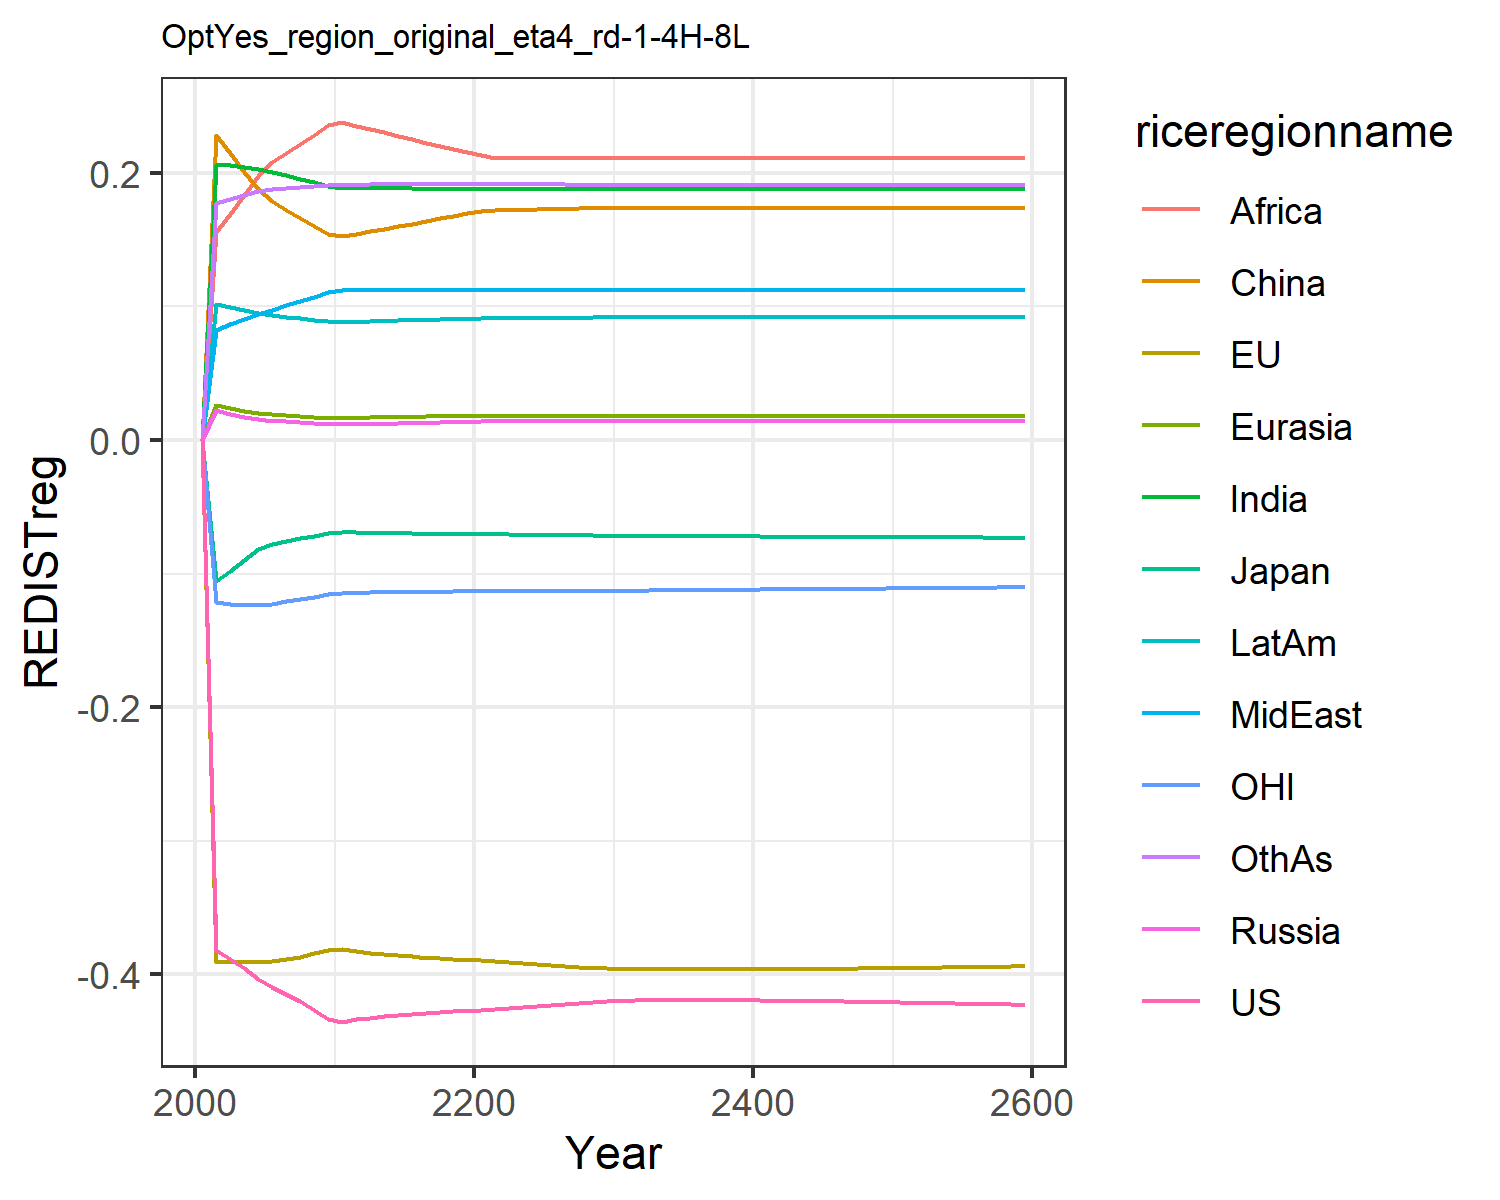

The file beside this chart, header and first rows:
-0.0, -0.0, -0.0, 0.0, 0.0, 0.0, 0.0, 0.0, 0.0, 0.0, -0.0, 0.0
-0.3817, -0.391, -0.1057, 0.02269, 0.02594, 0.2282, 0.2061, 0.08212, 0.1556, 0.1015, -0.1215, 0.1778
-0.3887, -0.3906, -0.09776, 0.01968, 0.02368, 0.2148, 0.2061, 0.08661, 0.1692, 0.09936, -0.1229, 0.1806
-0.3957, -0.3903, -0.09019, 0.01734, 0.02182, 0.2011, 0.2046, 0.09072, 0.1833, 0.09747, -0.1238, 0.1837
-0.4034, -0.3911, -0.08176, 0.01564, 0.02036, 0.1881, 0.2027, 0.09443, 0.1975, 0.09516, -0.1238, 0.1861
-0.4095, -0.3904, -0.0776, 0.01461, 0.0194, 0.1787, 0.2006, 0.09768, 0.2079, 0.09344, -0.1226, 0.1877
-0.4147, -0.3888, -0.07565, 0.01389, 0.01873, 0.1725, 0.1982, 0.1009, 0.2147, 0.09237, -0.1208, 0.1887
-0.4204, -0.3869, -0.07371, 0.01319, 0.01807, 0.1664, 0.1957, 0.1042, 0.2217, 0.09124, -0.119, 0.1896
-0.4266, -0.3844, -0.07179, 0.01252, 0.01743, 0.1604, 0.1931, 0.1075, 0.2287, 0.09007, -0.1172, 0.1903
-0.4332, -0.3816, -0.06988, 0.01188, 0.01679, 0.1545, 0.1904, 0.1108, 0.2358, 0.08886, -0.1153, 0.191
-0.4356, -0.381, -0.06903, 0.01168, 0.01657, 0.1525, 0.189, 0.1125, 0.238, 0.08839, -0.1144, 0.1913
-0.4335, -0.3829, -0.06918, 0.01191, 0.01675, 0.1544, 0.1889, 0.1125, 0.2355, 0.08869, -0.1144, 0.1913
-0.4326, -0.3838, -0.06942, 0.01214, 0.01692, 0.1563, 0.1888, 0.1125, 0.2329, 0.08898, -0.1142, 0.1914
-0.4316, -0.3848, -0.0696, 0.01237, 0.0171, 0.1582, 0.1887, 0.1126, 0.2303, 0.08926, -0.114, 0.1914
-0.4306, -0.3858, -0.06975, 0.01261, 0.01728, 0.1602, 0.1886, 0.1126, 0.2278, 0.08954, -0.1139, 0.1914
-0.4297, -0.3867, -0.06988, 0.01286, 0.01747, 0.1621, 0.1885, 0.1126, 0.2253, 0.08982, -0.1137, 0.1915
-0.4289, -0.3875, -0.06999, 0.0131, 0.01765, 0.1641, 0.1883, 0.1125, 0.2228, 0.09009, -0.1136, 0.1915
-0.4283, -0.3881, -0.07009, 0.01335, 0.01783, 0.166, 0.1882, 0.1125, 0.2203, 0.09036, -0.1135, 0.1914
-0.4278, -0.3886, -0.07018, 0.01361, 0.01801, 0.168, 0.188, 0.1125, 0.2178, 0.09063, -0.1134, 0.1914
-0.4275, -0.389, -0.07026, 0.01387, 0.0182, 0.17, 0.1878, 0.1125, 0.2153, 0.09088, -0.1133, 0.1914
-0.4269, -0.3896, -0.07036, 0.01401, 0.01831, 0.1713, 0.1879, 0.1125, 0.2133, 0.09114, -0.1132, 0.1915
-0.426, -0.3904, -0.0705, 0.01405, 0.01835, 0.1719, 0.1882, 0.1127, 0.2115, 0.09139, -0.1131, 0.1919
-0.4251, -0.3912, -0.07063, 0.01405, 0.01835, 0.1722, 0.1882, 0.1126, 0.2115, 0.09144, -0.1131, 0.1918
-0.4243, -0.3919, -0.07077, 0.01405, 0.01835, 0.1724, 0.1881, 0.1125, 0.2114, 0.09149, -0.113, 0.1917
-0.4235, -0.3926, -0.0709, 0.01405, 0.01835, 0.1727, 0.188, 0.1125, 0.2113, 0.09155, -0.113, 0.1916
-0.4227, -0.3933, -0.07103, 0.01405, 0.01835, 0.1729, 0.188, 0.1124, 0.2113, 0.0916, -0.113, 0.1915
-0.422, -0.3939, -0.07116, 0.01406, 0.01835, 0.1731, 0.1879, 0.1123, 0.2112, 0.09166, -0.1129, 0.1914
-0.4213, -0.3945, -0.07128, 0.01406, 0.01835, 0.1734, 0.1878, 0.1122, 0.2111, 0.09171, -0.1129, 0.1913
-0.4207, -0.395, -0.0714, 0.01406, 0.01834, 0.1736, 0.1878, 0.1121, 0.2111, 0.09177, -0.1129, 0.1912
-0.4202, -0.3955, -0.07152, 0.01406, 0.01834, 0.1739, 0.1877, 0.112, 0.211, 0.09182, -0.1128, 0.1912
-0.4198, -0.3958, -0.07161, 0.01406, 0.01834, 0.174, 0.1877, 0.112, 0.211, 0.09185, -0.1128, 0.1911
-0.4196, -0.396, -0.07169, 0.01406, 0.01834, 0.174, 0.1877, 0.112, 0.211, 0.09185, -0.1127, 0.1911
-0.4195, -0.3961, -0.07176, 0.01406, 0.01834, 0.174, 0.1877, 0.112, 0.211, 0.09185, -0.1126, 0.1911
-0.4194, -0.3962, -0.07183, 0.01406, 0.01834, 0.174, 0.1877, 0.112, 0.211, 0.09185, -0.1125, 0.1911
-0.4194, -0.3963, -0.07189, 0.01406, 0.01834, 0.174, 0.1877, 0.112, 0.211, 0.09185, -0.1124, 0.1911
-0.4194, -0.3963, -0.07195, 0.01406, 0.01834, 0.174, 0.1877, 0.112, 0.211, 0.09185, -0.1123, 0.1911
-0.4194, -0.3964, -0.072, 0.01406, 0.01834, 0.174, 0.1877, 0.112, 0.211, 0.09185, -0.1122, 0.1911
-0.4194, -0.3964, -0.07206, 0.01406, 0.01834, 0.174, 0.1877, 0.112, 0.211, 0.09185, -0.1122, 0.1911
-0.4195, -0.3963, -0.07211, 0.01406, 0.01834, 0.174, 0.1877, 0.112, 0.211, 0.09185, -0.1121, 0.1911
-0.4195, -0.3963, -0.07216, 0.01406, 0.01834, 0.174, 0.1877, 0.112, 0.211, 0.09185, -0.112, 0.1911
-0.4196, -0.3963, -0.07222, 0.01406, 0.01834, 0.174, 0.1877, 0.112, 0.211, 0.09185, -0.1119, 0.1911
-0.4197, -0.3962, -0.07227, 0.01406, 0.01834, 0.174, 0.1877, 0.112, 0.211, 0.09185, -0.1118, 0.1911
-0.4198, -0.3961, -0.07231, 0.01406, 0.01834, 0.174, 0.1877, 0.112, 0.211, 0.09185, -0.1117, 0.1911
-0.42, -0.396, -0.07236, 0.01406, 0.01834, 0.174, 0.1877, 0.112, 0.211, 0.09185, -0.1116, 0.1911
-0.4201, -0.396, -0.07241, 0.01406, 0.01834, 0.174, 0.1877, 0.112, 0.211, 0.09185, -0.1115, 0.1911
-0.4202, -0.3959, -0.07246, 0.01406, 0.01834, 0.174, 0.1877, 0.112, 0.211, 0.09185, -0.1114, 0.1911
-0.4204, -0.3958, -0.07251, 0.01406, 0.01834, 0.174, 0.1877, 0.112, 0.211, 0.09185, -0.1114, 0.1911
-0.4205, -0.3956, -0.07255, 0.01406, 0.01834, 0.174, 0.1877, 0.112, 0.211, 0.09185, -0.1113, 0.1911
-0.4207, -0.3955, -0.0726, 0.01406, 0.01834, 0.174, 0.1877, 0.112, 0.211, 0.09185, -0.1112, 0.1911
-0.4209, -0.3954, -0.07265, 0.01406, 0.01834, 0.174, 0.1877, 0.112, 0.211, 0.09185, -0.1111, 0.1911
-0.421, -0.3953, -0.07269, 0.01406, 0.01834, 0.174, 0.1877, 0.112, 0.211, 0.09185, -0.111, 0.1911
-0.4212, -0.3951, -0.07274, 0.01406, 0.01834, 0.174, 0.1877, 0.112, 0.211, 0.09185, -0.1109, 0.1911
-0.4214, -0.395, -0.07278, 0.01406, 0.01834, 0.174, 0.1877, 0.112, 0.211, 0.09185, -0.1108, 0.1911
-0.4216, -0.3949, -0.07283, 0.01406, 0.01834, 0.174, 0.1877, 0.112, 0.211, 0.09185, -0.1107, 0.1911
-0.4218, -0.3947, -0.07287, 0.01406, 0.01834, 0.174, 0.1877, 0.112, 0.211, 0.09185, -0.1106, 0.1911
-0.422, -0.3946, -0.07292, 0.01406, 0.01834, 0.174, 0.1877, 0.112, 0.211, 0.09185, -0.1105, 0.1911
-0.4222, -0.3944, -0.07296, 0.01406, 0.01834, 0.174, 0.1877, 0.112, 0.211, 0.09185, -0.1105, 0.1911
-0.4224, -0.3943, -0.07301, 0.01406, 0.01834, 0.174, 0.1877, 0.112, 0.211, 0.09185, -0.1104, 0.1911
-0.4226, -0.3941, -0.07305, 0.01406, 0.01834, 0.174, 0.1877, 0.112, 0.211, 0.09185, -0.1103, 0.1911
-0.4228, -0.394, -0.0731, 0.01406, 0.01834, 0.174, 0.1877, 0.112, 0.211, 0.09185, -0.1102, 0.1911
